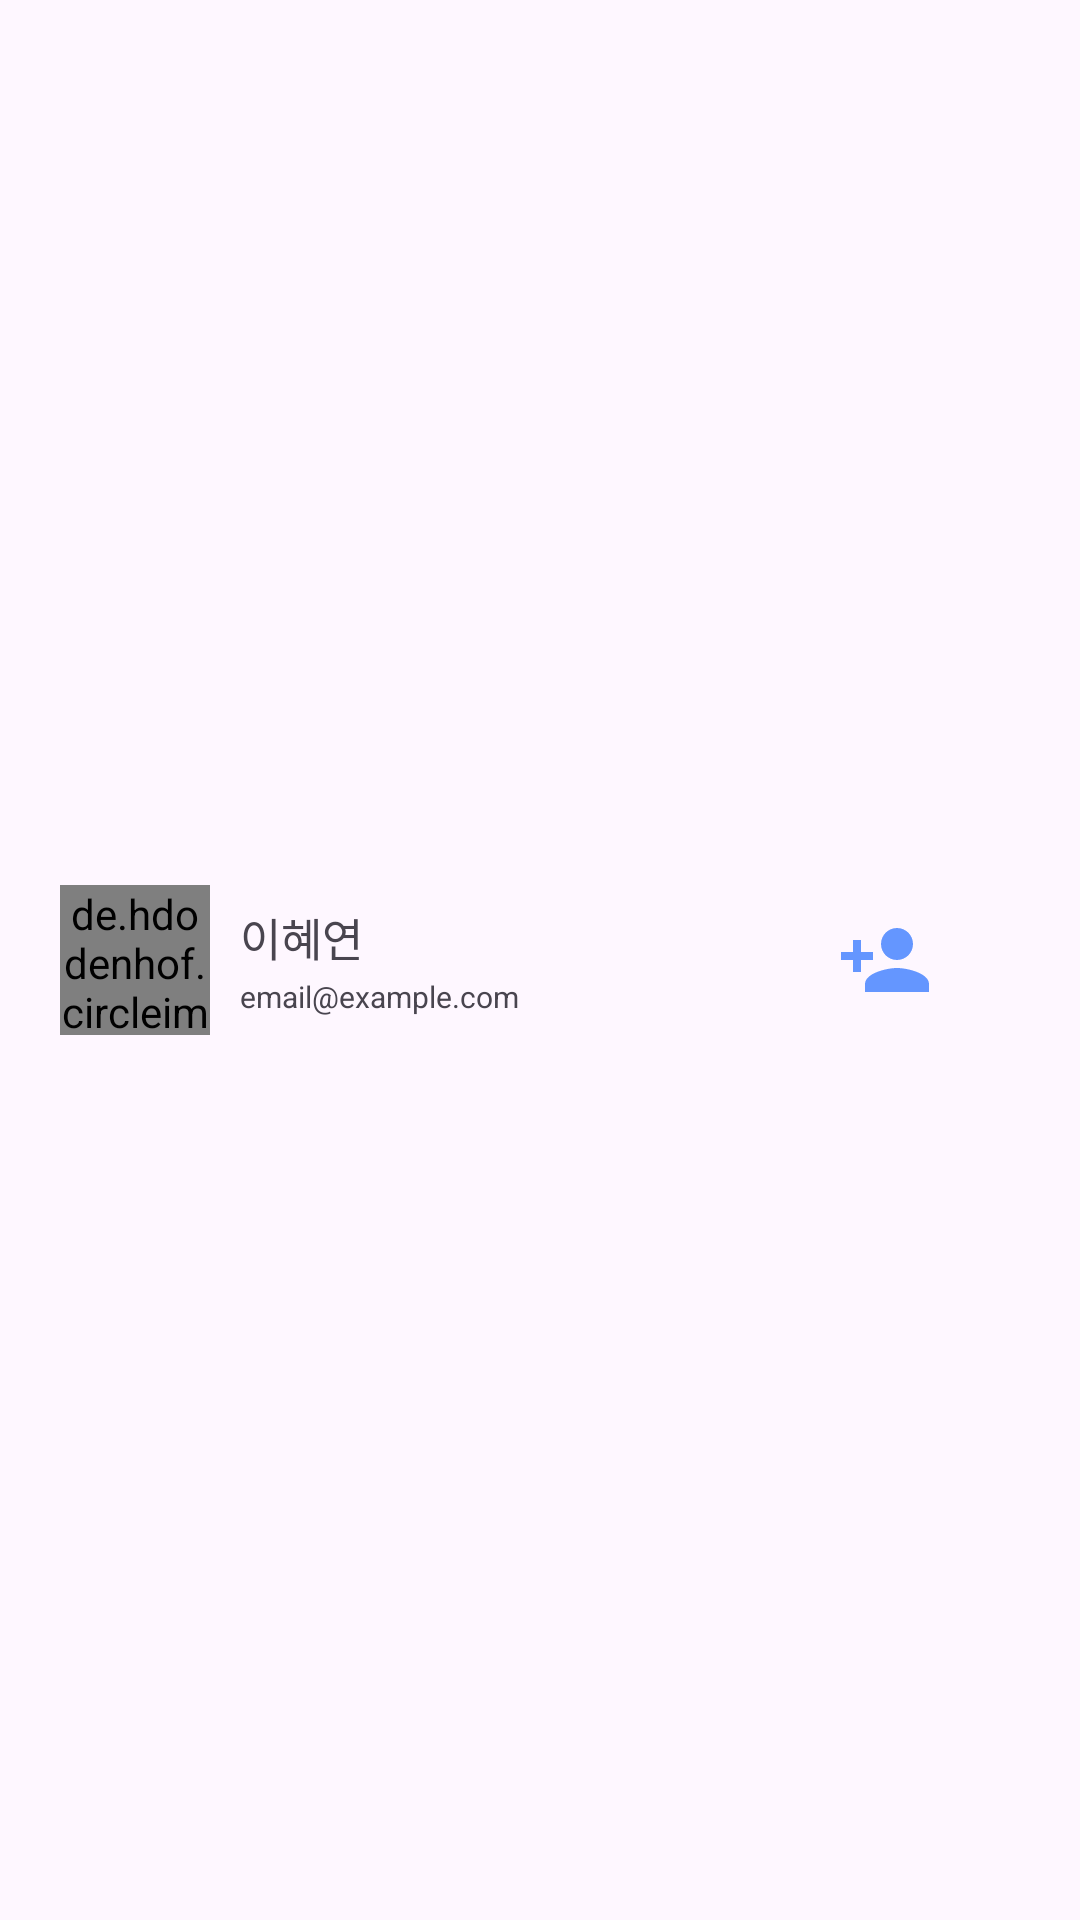

Produce the Android XML layout that renders to this screen, including the resource entries it uses.
<!-- AndroidManifest.xml: application theme Theme.MyJavaApplication -->
<!-- res/layout/friend_item_layout.xml -->
<?xml version="1.0" encoding="utf-8"?>
<androidx.constraintlayout.widget.ConstraintLayout xmlns:android="http://schemas.android.com/apk/res/android"
    android:layout_width="300dp"
    android:layout_height="60dp"
    xmlns:app="http://schemas.android.com/apk/res-auto">

    <de.hdodenhof.circleimageview.CircleImageView
        android:id="@+id/myfriendProfileImage"
        android:layout_width="50dp"
        android:layout_height="50dp"
        app:layout_constraintLeft_toLeftOf="parent"
        app:layout_constraintTop_toTopOf="parent"
        app:layout_constraintBottom_toBottomOf="parent"
        android:layout_marginLeft="20dp"
        android:background="@drawable/my_pet_profile"
        />

    <View
        android:id="@+id/myfriendProfileIcon"
        android:layout_width="33dp"
        android:layout_height="33dp"
        app:layout_constraintTop_toTopOf="@id/myfriendProfileImage"
        app:layout_constraintLeft_toLeftOf="@id/myfriendProfileImage"
        app:layout_constraintBottom_toBottomOf="@id/myfriendProfileImage"
        app:layout_constraintRight_toRightOf="@id/myfriendProfileImage"
        android:background="@drawable/mypage_icon"
        android:backgroundTint="@color/middlegray"/>

    <androidx.constraintlayout.widget.ConstraintLayout
        android:id="@+id/myfriendInfoLayout"
        android:layout_width="wrap_content"
        android:layout_height="wrap_content"
        app:layout_constraintLeft_toRightOf="@id/myfriendProfileImage"
        app:layout_constraintTop_toTopOf="parent"
        app:layout_constraintBottom_toBottomOf="parent"
        android:layout_marginLeft="10dp">

        <TextView
            android:id="@+id/myfriendNameText"
            android:layout_width="150dp"
            android:layout_height="wrap_content"
            android:textSize="15dp"
            android:maxLines="1"
            app:layout_constraintLeft_toLeftOf="parent"
            app:layout_constraintTop_toTopOf="parent"
            android:ellipsize="end"
            android:text="이혜연"
            />

        <TextView
            android:id="@+id/myfriendEmailText"
            android:layout_width="150dp"
            android:layout_height="wrap_content"
            app:layout_constraintLeft_toLeftOf="parent"
            app:layout_constraintTop_toBottomOf="@id/myfriendNameText"
            android:layout_marginTop="2dp"
            android:maxLines="1"
            android:ellipsize="end"
            android:textSize="10dp"
            android:text="email@example.com"
            />

    </androidx.constraintlayout.widget.ConstraintLayout>

    <View
        android:id="@+id/myfriendAddIcon"
        android:layout_width="32dp"
        android:layout_height="32dp"
        app:layout_constraintRight_toRightOf="parent"
        app:layout_constraintTop_toTopOf="parent"
        app:layout_constraintBottom_toBottomOf="parent"
        app:layout_constraintLeft_toRightOf="@id/myfriendInfoLayout"
        android:background="@drawable/friend_plus_icon"
        android:backgroundTint="@color/skyblue"
        />



</androidx.constraintlayout.widget.ConstraintLayout>
<!-- resources referenced by this layout -->
<resources>
  <color name="middlegray">#707070</color>
  <color name="skyblue">#6496FF</color>
  <!-- drawable friend_plus_icon (drawable) -->
  <vector android:height="24dp" android:tint="@color/middlegray"
      android:viewportHeight="24" android:viewportWidth="24"
      android:width="24dp" xmlns:android="http://schemas.android.com/apk/res/android">
      <path android:fillColor="@android:color/white" android:pathData="M15,12c2.21,0 4,-1.79 4,-4s-1.79,-4 -4,-4 -4,1.79 -4,4 1.79,4 4,4zM6,10L6,7L4,7v3L1,10v2h3v3h2v-3h3v-2L6,10zM15,14c-2.67,0 -8,1.34 -8,4v2h16v-2c0,-2.66 -5.33,-4 -8,-4z"/>
  </vector>
  <!-- drawable my_pet_profile (drawable) -->
  <?xml version="1.0" encoding="utf-8"?>
  <vector
      xmlns:android="http://schemas.android.com/apk/res/android"
      xmlns:aapt="http://schemas.android.com/aapt"
      android:width="50dp"
      android:height="50dp"
      android:viewportWidth="50"
      android:viewportHeight="50"
      >
      <group>
          <clip-path
              android:pathData="M50 25C50 38.8071 38.8071 50 25 50C11.1929 50 0 38.8071 0 25C0 11.1929 11.1929 0 25 0C38.8071 0 50 11.1929 50 25Z"
              />
          <path
              android:pathData="M0 0V50H50V0"
              android:fillColor="@color/whitegray"
              />
          <path
              android:pathData="M50 25C50 38.8071 38.8071 50 25 50C11.1929 50 0 38.8071 0 25C0 11.1929 11.1929 0 25 0C38.8071 0 50 11.1929 50 25Z"
              android:strokeWidth="4"
              android:strokeColor="@color/whitegray"
              />
      </group>
  </vector>
  <style name="Theme.MyJavaApplication" parent="Base.Theme.MyJavaApplication" />
  <color name="whitegray">#E7E6E6</color>
  <style name="Base.Theme.MyJavaApplication" parent="Theme.Material3.DayNight.NoActionBar">
          <item name="windowNoTitle">true</item>
          
          
      </style>
</resources>
